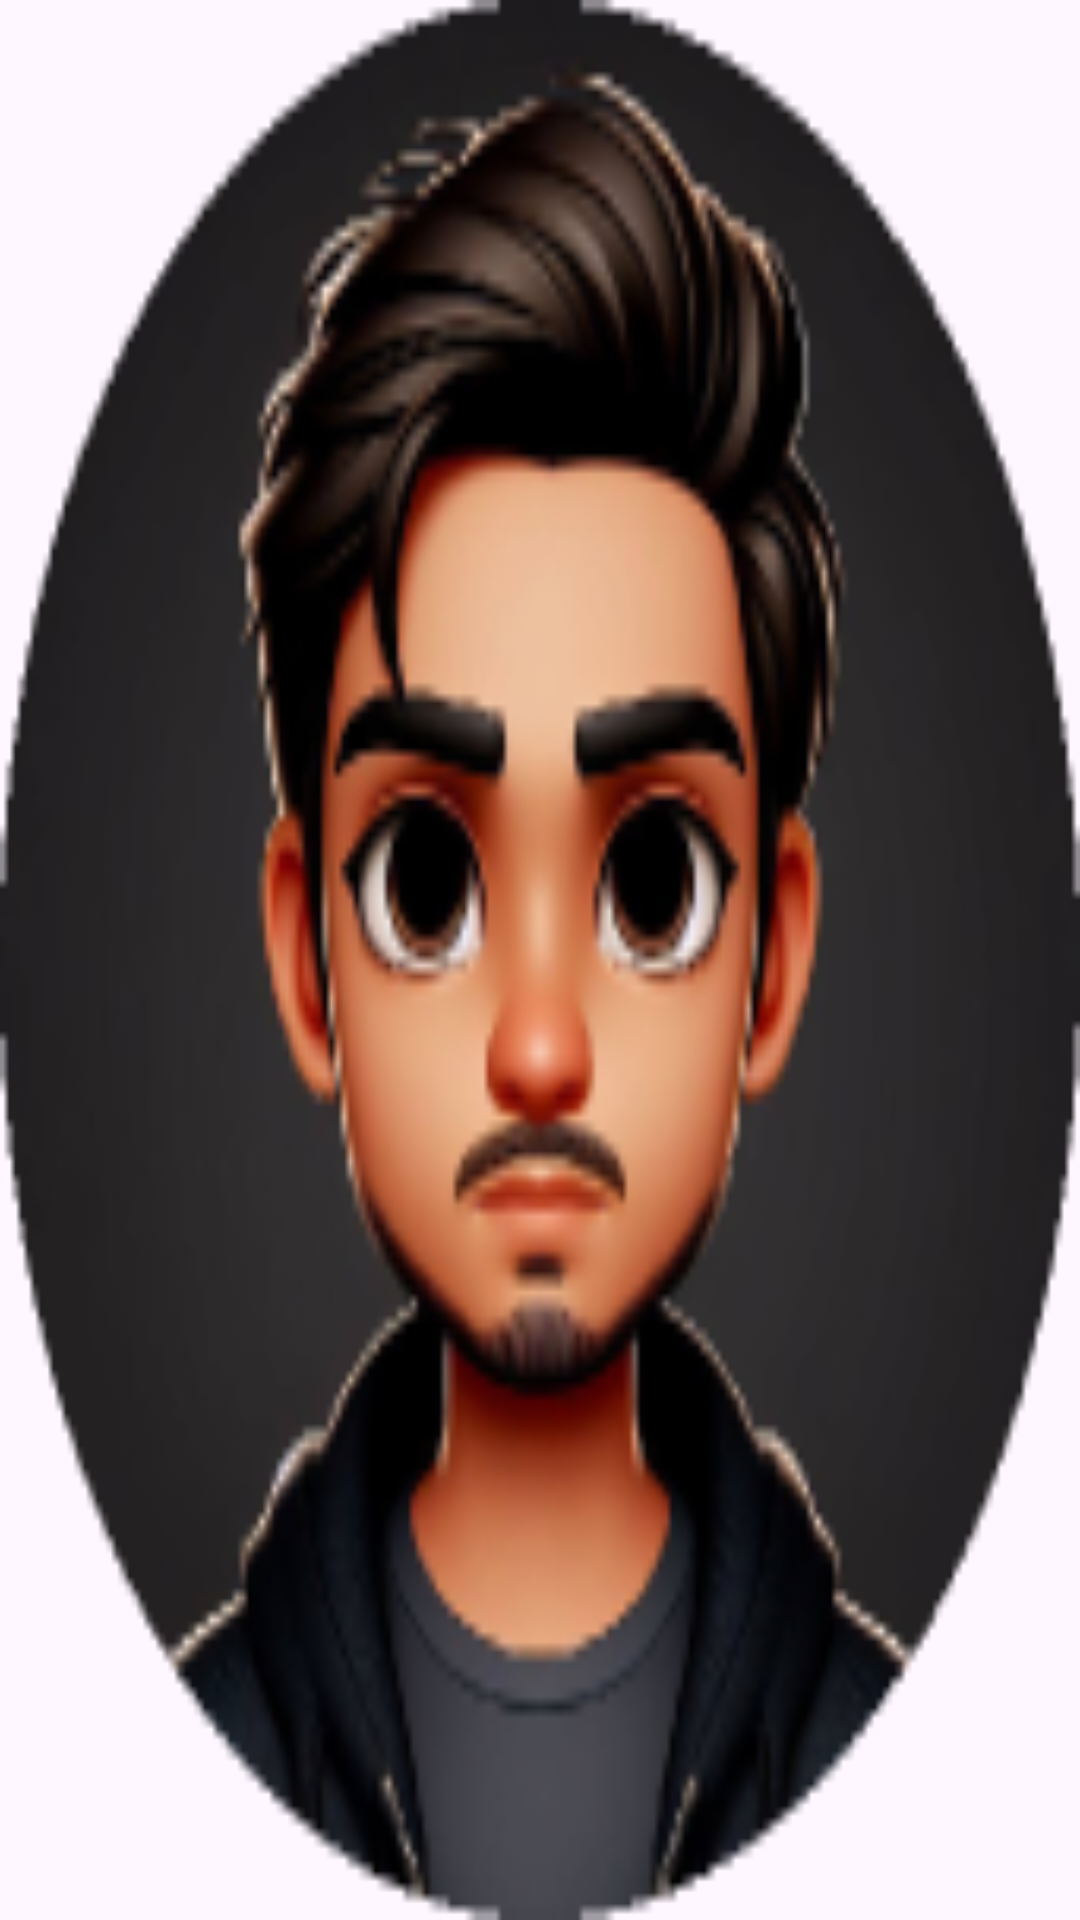

Reconstruct the res/layout file that produces this screen, plus the resources it refers to.
<!-- AndroidManifest.xml: application theme Theme.Lagani20 -->
<!-- res/layout/viewphoto.xml -->
<RelativeLayout xmlns:android="http://schemas.android.com/apk/res/android"
    android:layout_width="match_parent"
    android:layout_height="match_parent">

    <ImageView
        android:id="@+id/view_img"
        android:layout_width="match_parent"
        android:layout_height="match_parent"
        android:scaleType="fitXY"
        android:src="@drawable/big_person_icon" />
</RelativeLayout>
<!-- resources referenced by this layout -->
<resources>
  <!-- drawable big_person_icon: png bitmap (drawable, 44289 bytes) -->
  <style name="Theme.Lagani20" parent="Base.Theme.Lagani20" />
  <style name="Base.Theme.Lagani20" parent="Theme.Material3.DayNight.NoActionBar">
          
          
      </style>
</resources>
